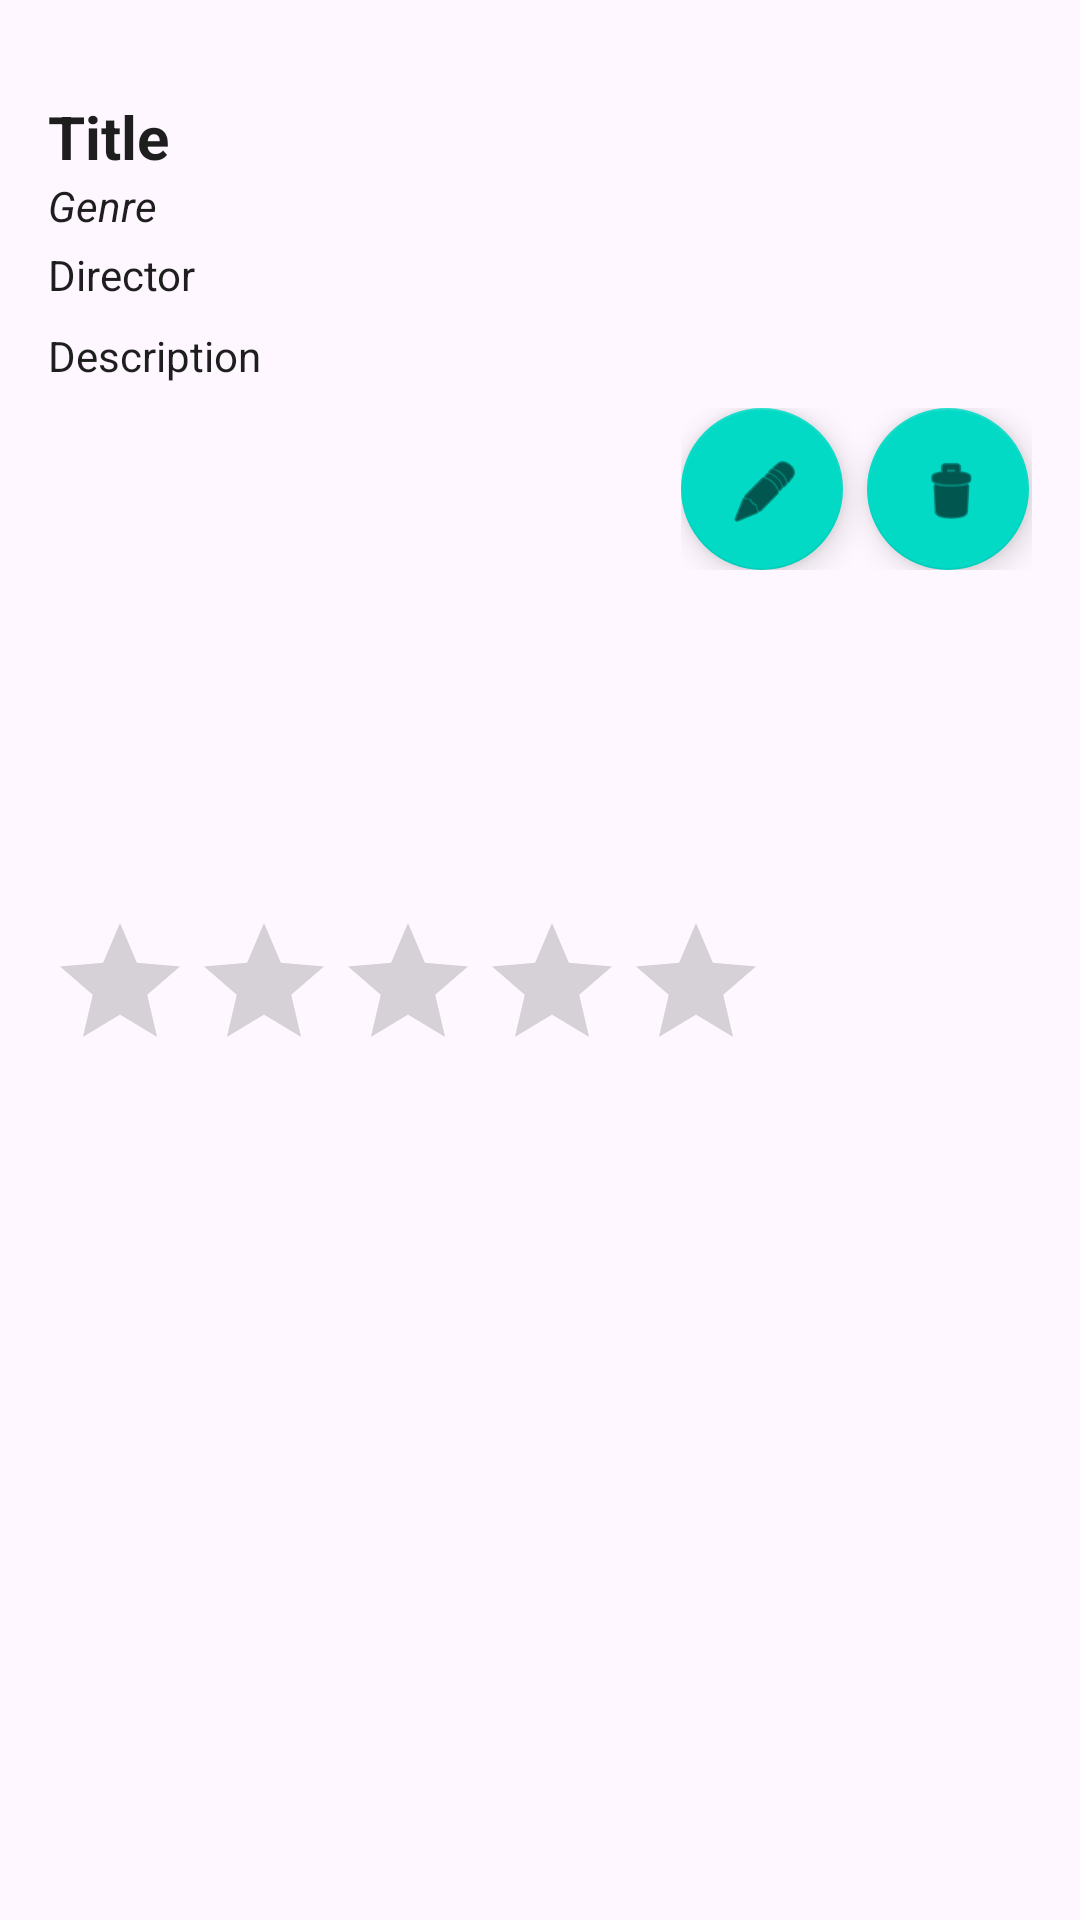

Produce the Android XML layout that renders to this screen, including the resource entries it uses.
<!-- AndroidManifest.xml: application theme Theme.MovieManager -->
<!-- res/layout/movie_layout.xml -->
<?xml version="1.0" encoding="utf-8"?>

<androidx.constraintlayout.widget.ConstraintLayout
    xmlns:android="http://schemas.android.com/apk/res/android"
    xmlns:app="http://schemas.android.com/apk/res-auto"
    xmlns:tools="http://schemas.android.com/tools"
    android:layout_width="match_parent"
    android:layout_height="wrap_content"
    android:padding="16dp"
    android:background="@color/accentColorLight">


    <RatingBar
        android:id="@+id/ratingBar"
        android:layout_width="242dp"
        android:layout_height="47dp"
        android:layout_marginEnd="36dp"
        android:background="@color/accentColorLight"
        android:isIndicator="true"
        android:numStars="5"

        android:rating="0.0"
        android:stepSize="0.1"
        app:layout_constraintBottom_toBottomOf="parent"
        app:layout_constraintEnd_toStartOf="@+id/linearLayout"
        app:layout_constraintHorizontal_bias="0.0"
        app:layout_constraintStart_toStartOf="parent"
        app:layout_constraintTop_toBottomOf="@+id/tvDescription"
        app:layout_constraintVertical_bias="0.391" />

    <TextView
        android:id="@+id/tvTitle"
        android:layout_width="0dp"
        android:layout_height="wrap_content"
        android:layout_marginTop="16dp"
        android:layout_weight="1"
        android:background="@color/accentColorLight"
        android:ellipsize="end"
        android:maxLines="1"
        android:text="Title"
        android:textColor="@color/backgroundBlack"
        android:textSize="20sp"
        android:textStyle="bold"
        app:layout_constraintEnd_toEndOf="parent"
        app:layout_constraintHorizontal_bias="0.0"
        app:layout_constraintStart_toStartOf="parent"
        app:layout_constraintTop_toTopOf="parent" />

    <TextView
        android:id="@+id/tvGenre"
        android:background="@color/accentColorLight"
        android:layout_width="match_parent"
        android:layout_height="wrap_content"
        android:text="Genre"
        android:textStyle="italic"
        app:layout_constraintStart_toStartOf="parent"
        app:layout_constraintTop_toBottomOf="@+id/tvTitle" />

    <TextView
        android:id="@+id/tvDirector"
        android:background="@color/accentColorLight"
        android:layout_width="match_parent"
        android:layout_height="wrap_content"
        app:layout_constraintTop_toBottomOf="@id/tvGenre"
        app:layout_constraintStart_toStartOf="parent"
        android:text="Director"
        android:layout_marginTop="4dp" />

    <TextView
        android:id="@+id/tvDescription"
        android:background="@color/accentColorLight"
        android:layout_width="match_parent"
        android:layout_height="wrap_content"
        app:layout_constraintTop_toBottomOf="@id/tvDirector"
        app:layout_constraintStart_toStartOf="parent"
        app:layout_constraintEnd_toEndOf="parent"
        android:layout_marginTop="8dp"
        android:maxLines="3"
        android:ellipsize="end"
        android:text="Description" />

    <LinearLayout
        android:id="@+id/linearLayout"
        android:layout_width="117dp"
        android:layout_height="54dp"
        android:layout_marginTop="8dp"
        android:background="@color/accentColorLight"
        android:orientation="horizontal"
        app:layout_constraintEnd_toEndOf="parent"
        app:layout_constraintTop_toBottomOf="@id/tvDescription">

        <com.google.android.material.floatingactionbutton.FloatingActionButton
            android:id="@+id/editButton"
            android:layout_width="wrap_content"
            android:layout_height="wrap_content"
            android:layout_marginEnd="8dp"
            android:clickable="true"
            android:background="@color/accentColorDark"
            android:contentDescription="edit button"
            app:srcCompat="@android:drawable/ic_menu_edit" />

        <com.google.android.material.floatingactionbutton.FloatingActionButton
            android:id="@+id/deleteButton"
            android:layout_width="wrap_content"
            android:layout_height="match_parent"
            android:clickable="true"
            android:background="@color/accentColorDark"
            android:contentDescription="delete button"
            app:srcCompat="@android:drawable/ic_menu_delete" />
    </LinearLayout>
</androidx.constraintlayout.widget.ConstraintLayout>
<!-- resources referenced by this layout -->
<resources>
  <color name="accentColorDark">#3D2A4D</color>
  <color name="accentColorLight">#FEF7FF</color>
  <color name="backgroundBlack">#1E1E1E</color>
  <style name="Theme.MovieManager" parent="Theme.MaterialComponents.DayNight.DarkActionBar">
          
          <item name="colorPrimary">@color/primaryColor</item>
          <item name="colorPrimaryVariant">@color/primaryColorDark</item>
          <item name="colorAccent">@color/accentColor</item>
  
          
          <item name="android:background">@color/backgroundWhite</item>
          <item name="android:textColor">@color/backgroundBlack</item>
      </style>
  <color name="primaryColor">#EADDFF</color>
  <color name="primaryColorDark">#8B7CA5</color>
  <color name="accentColor">#65558F</color>
  <color name="backgroundWhite">#FFFFFF</color>
</resources>
